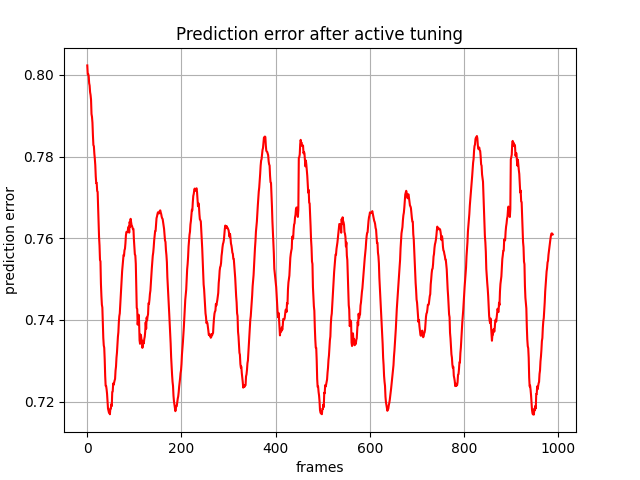

Data behind this chart, as committed beside it:
, 0
0, 0.8023
1, 0.8002
2, 0.8002
3, 0.7997
4, 0.798
5, 0.7974
6, 0.7958
7, 0.7951
8, 0.7939
9, 0.7905
10, 0.7898
11, 0.7883
12, 0.7852
13, 0.7828
14, 0.7826
15, 0.7808
16, 0.7795
17, 0.7779
18, 0.7752
19, 0.7735
20, 0.7736
21, 0.7716
22, 0.7714
23, 0.7678
24, 0.7638
25, 0.7603
26, 0.7582
27, 0.7547
28, 0.7544
29, 0.7488
30, 0.7459
31, 0.7438
32, 0.7431
33, 0.7393
34, 0.7356
35, 0.7338
36, 0.7332
37, 0.7303
38, 0.7264
39, 0.7239
40, 0.7238
41, 0.723
42, 0.7219
43, 0.7203
44, 0.7183
45, 0.7178
46, 0.7173
47, 0.7177
48, 0.7169
49, 0.7183
50, 0.7183
51, 0.7194
52, 0.7189
53, 0.7224
54, 0.7225
55, 0.7245
56, 0.7241
57, 0.7247
58, 0.7252
59, 0.7256
... 929 more rows
